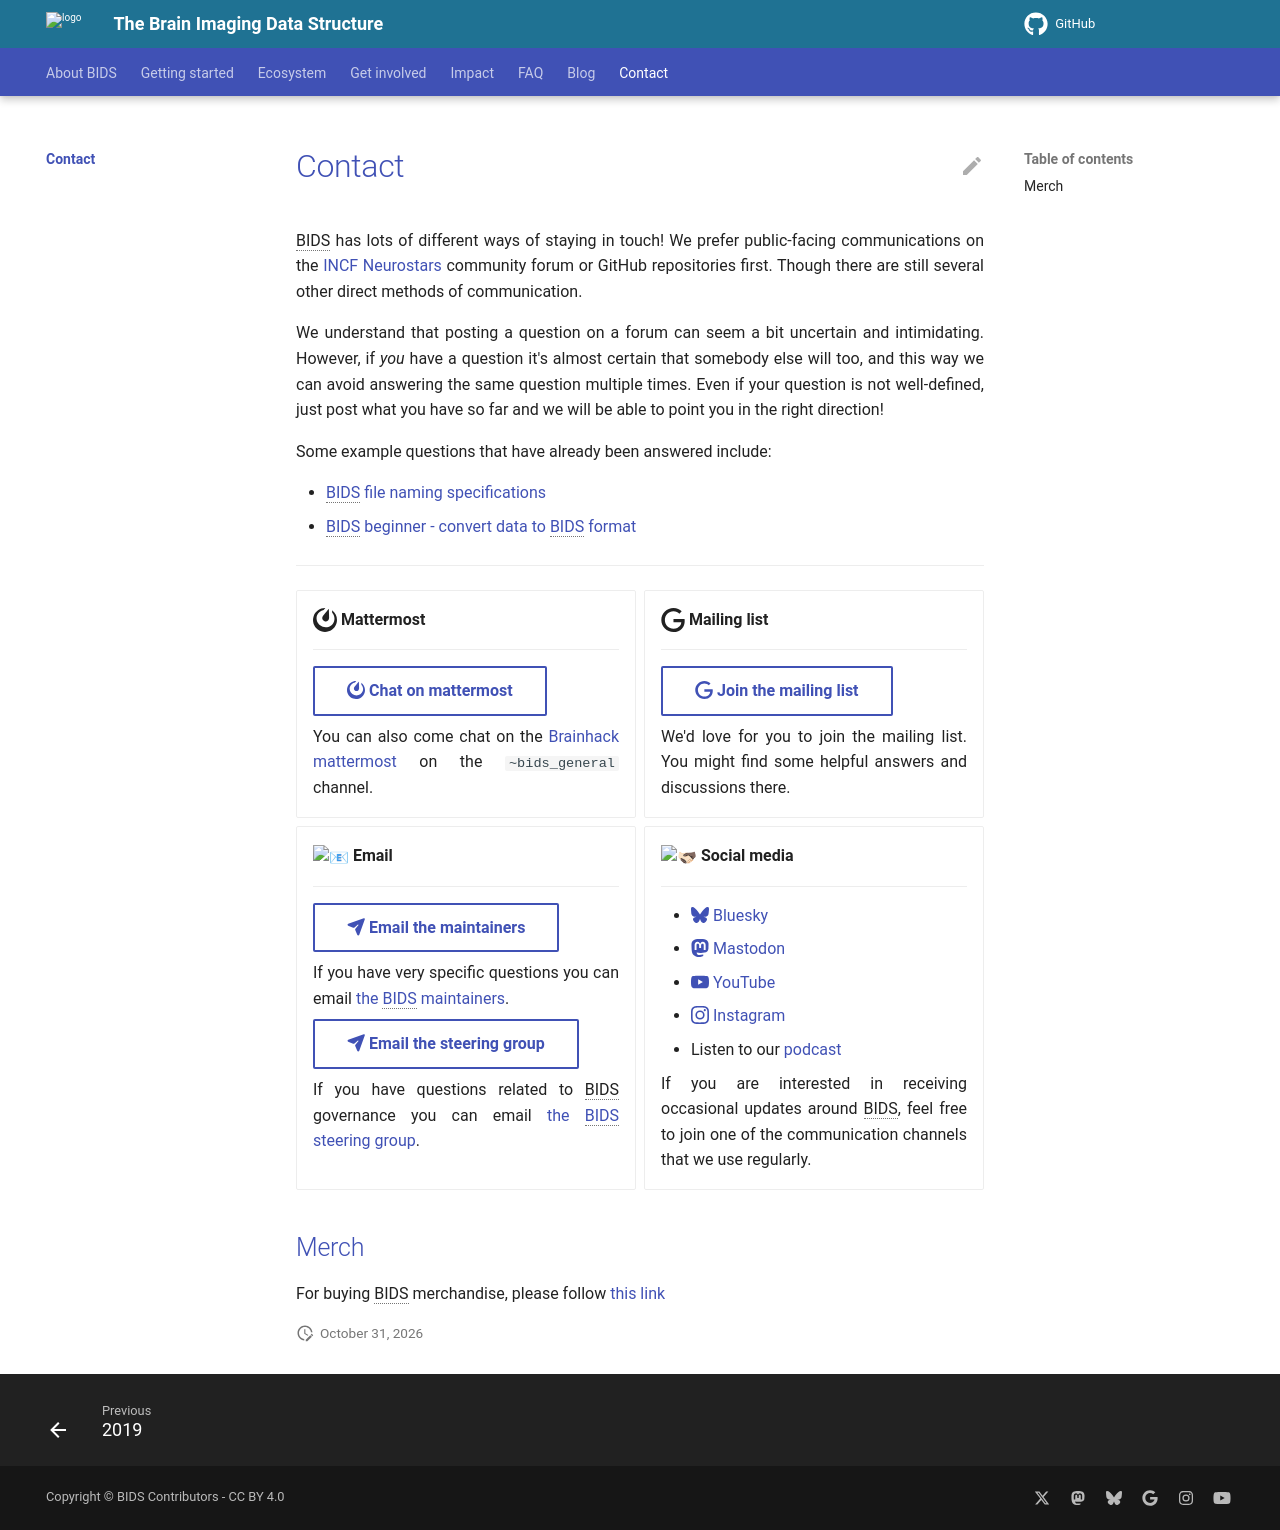

repository: markmikkelsen/bids-website · page: contact/index.html · generator: mkdocs

# Contact

We have lots of different ways of staying in touch!

**Our preferred way to answer questions** is via our forum
[Neurostars](https://neurostars.org/tags/bids) (we have a 90%+ answer rate!)

We understand that posting a question on a forum can seem a bit uncertain and intimidating.
However, if _you_ have a question it's almost certain that somebody else will too,
and this way we can avoid answering the same question multiple times.
Even if your question is not well-defined,
just post what you have so far and we will be able to point you in the right direction!

Some example questions that have already been answered include:

-   [BIDS file naming specifications](https://neurostars.org/t/bids-beginner-convert-data-to-bids-format/1364)
-   [BIDS beginner - convert data to BIDS format](https://neurostars.org/t/bids-beginner-convert-data-to-bids-format/1364)

---

<div class="grid cards" markdown>

-   :simple-mattermost:{ .lg .middle } **Mattermost**

    ---

    [:simple-mattermost: Chat on mattermost](https://mattermost.brainhack.org/brainhack/channels/bids_general){ .md-button }

    You can also come chat on the [Brainhack mattermost][brainhack_mattermost] on the `~bids_general` channel.

-   :simple-google:{ .lg .middle } **Mailing list**

    ---

    [:simple-google: Join the mailing list](https://groups.google.com/g/bids-discussion){ .md-button }

    We'd love for you to join the mailing list.
    You might find some helpful answers and discussions there.

-   :email:{ .lg .middle } **Email**

    ---

    [:fontawesome-solid-paper-plane: Email the maintainers](mailto:bids.maintenance+question@gmail.com){ .md-button }

    If you have very specific questions you can email
    [the BIDS maintainers](../collaboration/governance.md#bids-maintainers-group).

    [:fontawesome-solid-paper-plane: Email the steering group](mailto:bids.steering@gmail.com){ .md-button }

    If you have questions related to BIDS governance you can email
    [the BIDS steering group](../collaboration/governance.md#bids-steering-group).

-   :handshake_tone1_tone5:{ .lg .middle } **Social media**

    ---

    -   [:simple-bluesky: Bluesky](https://bsky.app/profile/bidsstandard.bsky.social/)
    -   [:simple-mastodon: Mastodon](https://fosstodon.org/@bidsstandard/)
    -   [:simple-youtube: YouTube](https://www.youtube.com/channel/UCxZUcYfd_nvIVWAbzRB1tlw)
    -   [:simple-instagram: Instagram](https://www.instagram.com/bidsstandard)
    -   Listen to our [podcast](https://anchor.fm/bids-maintenance)

    If you are interested in receiving occasional updates around BIDS,
    feel free to join one of the communication channels that we use regularly.

</div>

## Merch

For buying BIDS merchandise, please follow [this link](https://www.teepublic.com/user/bids)
